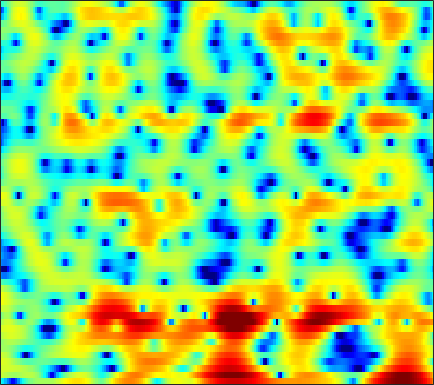

The table this chart was drawn from, first rows:
-4.1785, -5.2642, -6.9955, -9.258, -11.183, -13.567, -13.383, -11.371, -8.4008, -5.9017, -3.9731, -2.8121, -1.5584, -0.59414, -0.019465, 0.53824, 0.92589, 1.0976, 1.2206, 1.2308, 1.1915, 1.1749, 1.1973, 1.3404
2.541, 2.27, 1.885, 1.509, 1.262, 1.028, 0.9379, 0.9906, 1.171, 1.445, 1.731, 1.913, 2.07, 2.079, 1.969, 1.634, 1.057, 0.443, -0.6712, -2.205, -4.269, -6.311, -9.948, -14.19
2.772, 2.844, 2.874, 2.856, 2.795, 2.705, 2.592, 2.496, 2.349, 2.168, 1.955, 1.767, 1.463, 1.091, 0.7591, 0.234, -0.3952, -0.9365, -1.763, -2.708, -3.752, -4.586, -5.766, -6.999
3.308, 3.237, 3.056, 2.753, 2.451, 1.944, 1.343, 0.8479, 0.1515, -0.5243, -1.098, -1.413, -1.646, -1.676, -1.577, -1.366, -1.138, -0.9859, -0.8584, -0.8296, -0.8822, -0.9839, -1.169, -1.394
2.691, 2.521, 2.14, 1.56, 0.9875, -0.02503, -1.357, -2.633, -4.819, -7.903, -12.84, -20.28, -22.18, -12.12, -8.657, -5.68, -3.667, -2.541, -1.4, -0.5465, 0.1126, 0.5226, 0.9825, 1.376
1.03, 1.07, 0.9919, 0.772, 0.5122, 0.04591, -0.5562, -1.1, -1.915, -2.752, -3.475, -3.832, -3.98, -3.745, -3.42, -2.92, -2.413, -2.044, -1.568, -1.099, -0.628, -0.2789, 0.1981, 0.6381
0.5732, 0.9862, 1.359, 1.587, 1.658, 1.622, 1.458, 1.258, 0.9263, 0.5453, 0.1669, -0.1006, -0.4553, -0.8123, -1.107, -1.507, -1.915, -2.191, -2.494, -2.706, -2.797, -2.767, -2.58, -2.223
1.773, 2.274, 2.761, 3.047, 3.139, 3.153, 3.042, 2.905, 2.655, 2.319, 1.855, 1.416, 0.6943, -0.1831, -0.9172, -1.978, -3.173, -4.203, -5.796, -7.669, -9.603, -10.91, -11.68, -10.86
2.945, 3.159, 3.393, 3.517, 3.529, 3.446, 3.277, 3.098, 2.796, 2.393, 1.913, 1.484, 0.8085, -0.006115, -0.8023, -2.136, -4.011, -5.84, -8.944, -12.91, -17.95, -22.41, -26.7, -23.97
1.549, 2.18, 2.743, 2.909, 2.781, 2.318, 1.51, 0.7406, -0.1351, -0.5201, -0.2693, 0.1149, 0.6657, 0.9067, 0.7299, 0.09721, -0.897, -1.704, -3.036, -4.851, -7.154, -8.509, -8.687, -7.992
-0.4783, 0.6115, 1.347, 1.362, 0.9149, -0.4292, -2.861, -5.666, -11.22, -12.84, -6.92, -3.963, -1.465, -0.09718, 0.4489, 0.8391, 0.9904, 0.9017, 0.4885, -0.04886, -0.4708, -0.6729, -0.7924, -0.7846
2.689, 2.638, 2.522, 2.196, 1.807, 1.163, 0.5181, 0.03797, -0.5464, -0.8045, -0.6248, -0.3317, 0.01281, 0.2802, 0.4653, 0.6542, 0.5722, 0.2947, -0.1997, -0.7286, -1.353, -1.996, -2.987, -3.788
4.084, 3.855, 3.494, 3.081, 2.751, 2.287, 1.813, 1.463, 1.062, 0.7763, 0.5865, 0.4559, 0.382, 0.3573, 0.3469, 0.2125, -0.06054, -0.3507, -0.8656, -1.713, -3.015, -4.338, -6.749, -10.72
4.073, 3.757, 3.263, 2.714, 2.263, 1.585, 0.824, 0.2578, -0.4427, -1.051, -1.533, -1.701, -1.647, -1.35, -1.087, -0.7667, -0.4689, -0.2947, -0.2858, -0.5735, -1.028, -1.438, -2.179, -3.045
2.377, 1.985, 1.389, 0.6934, 0.0742, -0.9064, -2.114, -3.231, -5.134, -7.618, -10.25, -11.18, -9.491, -6.679, -4.84, -2.847, -1.324, -0.4759, 0.3192, 0.8858, 1.259, 1.407, 1.512, 1.589
-1.656, -2.084, -2.585, -3.061, -3.421, -3.961, -4.704, -5.488, -6.841, -8.53, -10.3, -10.81, -9.317, -6.805, -5.003, -2.906, -1.258, -0.3073, 0.7117, 1.517, 2.084, 2.375, 2.672, 2.886
-8.779, -9.582, -9.601, -8.719, -7.884, -6.883, -6.116, -5.654, -5.162, -4.766, -4.32, -3.852, -3.081, -2.187, -1.44, -0.4381, 0.4508, 1.039, 1.737, 2.254, 2.606, 2.796, 2.932, 2.928
-17.37, -22.5, -18.51, -13.32, -10.74, -8.305, -6.507, -5.376, -4.085, -3.015, -2.011, -1.286, -0.4323, 0.3739, 0.9603, 1.65, 2.206, 2.571, 2.956, 3.155, 3.214, 3.179, 2.973, 2.568
-8.819, -9.375, -9.533, -9.035, -8.413, -7.336, -6.044, -5.001, -3.645, -2.296, -1.03, -0.1897, 0.8189, 1.7, 2.25, 2.827, 3.28, 3.515, 3.656, 3.664, 3.513, 3.257, 2.744, 2.03
-7.765, -8.457, -9.361, -10.18, -10.62, -10.39, -8.886, -7.29, -5.048, -2.927, -1.121, -0.01803, 1.218, 2.171, 2.686, 3.174, 3.471, 3.55, 3.489, 3.331, 3.038, 2.719, 2.232, 1.631
-8.713, -9.095, -10.3, -12.78, -16.07, -22.06, -14.19, -9.548, -5.397, -2.458, -0.3729, 0.8149, 2.013, 2.771, 3.109, 3.302, 3.154, 2.876, 2.384, 1.726, 1.081, 0.7471, 0.4706, 0.3743
-8.381, -7.04, -6.009, -5.392, -4.953, -4.208, -3.017, -1.952, -0.4389, 0.9747, 2.093, 2.765, 3.365, 3.59, 3.548, 3.161, 2.325, 1.423, -0.2631, -2.704, -5.678, -7.546, -7.234, -4.674
-4.438, -3.524, -2.425, -1.467, -0.8508, -0.04062, 0.7125, 1.244, 1.925, 2.463, 2.866, 3.053, 3.074, 2.878, 2.547, 1.818, 0.8136, -0.2161, -2.015, -4.216, -6.986, -8.457, -8.144, -5.8
-1.629, -1.129, -0.4335, 0.237, 0.698, 1.251, 1.706, 1.989, 2.254, 2.382, 2.375, 2.242, 1.933, 1.464, 0.992, 0.2683, -0.58, -1.262, -2.097, -2.866, -3.372, -3.517, -3.411, -2.944
-0.5326, 0.0257, 0.7347, 1.341, 1.745, 2.162, 2.442, 2.572, 2.587, 2.458, 2.145, 1.787, 1.171, 0.319, -0.4147, -1.493, -2.667, -3.408, -4.187, -4.574, -4.368, -4.089, -3.464, -2.723
-0.4567, 0.4833, 1.461, 2.173, 2.565, 2.904, 3.076, 3.092, 2.976, 2.704, 2.226, 1.744, 0.8409, -0.397, -1.594, -3.721, -6.502, -9.196, -12.92, -12.5, -9.317, -7.244, -5.096, -3.536
0.2285, 1.207, 2.08, 2.607, 2.784, 2.84, 2.74, 2.596, 2.395, 2.138, 1.853, 1.527, 0.8873, -0.01683, -1.008, -2.696, -5.017, -7.011, -9.296, -9.435, -7.802, -6.516, -5.005, -4.032
2.712, 3.002, 3.121, 2.875, 2.456, 1.6, 0.5111, -0.2489, -0.8508, -0.6751, 0.001344, 0.5294, 1.079, 1.229, 1.129, 0.7043, 0.02811, -0.536, -1.34, -2.023, -2.765, -3.346, -4.419, -5.648
3.901, 3.803, 3.423, 2.591, 1.612, -0.4474, -3.888, -8.438, -36.23, -9.339, -3.508, -1.145, 0.8619, 1.953, 2.428, 2.616, 2.515, 2.196, 1.607, 0.7122, -0.451, -1.614, -3.772, -6.857
1.709, 1.808, 1.733, 1.39, 0.9289, 0.06419, -0.9797, -1.687, -2.124, -1.724, -0.7664, 0.04578, 0.9667, 1.611, 1.891, 2.021, 1.902, 1.657, 1.168, 0.4807, -0.3343, -1.037, -2.004, -2.941
-1.109, -0.4308, 0.256, 0.7306, 0.9395, 1.095, 1.145, 1.174, 1.217, 1.346, 1.494, 1.619, 1.708, 1.724, 1.626, 1.398, 0.9953, 0.6551, 0.07605, -0.5004, -1.145, -1.567, -2.119, -2.538
-2.943, -1.605, -0.2066, 0.828, 1.431, 2.031, 2.454, 2.668, 2.853, 2.92, 2.89, 2.775, 2.514, 2.091, 1.683, 0.9815, 0.1562, -0.5529, -1.501, -2.414, -3.126, -3.531, -3.858, -4.05
-2.208, -1, 0.3701, 1.456, 2.127, 2.822, 3.339, 3.601, 3.818, 3.842, 3.708, 3.472, 2.999, 2.271, 1.571, 0.3489, -1.194, -2.653, -4.868, -7.372, -9.01, -9.206, -8.161, -7.056
-1.113, -0.32, 0.6818, 1.585, 2.175, 2.832, 3.34, 3.614, 3.83, 3.873, 3.72, 3.486, 2.971, 2.222, 1.456, 0.1482, -1.649, -3.377, -6.528, -11.09, -16.48, -14.95, -10.34, -7.608
-2.27, -1.565, -0.6324, 0.257, 0.8539, 1.552, 2.091, 2.402, 2.66, 2.782, 2.731, 2.598, 2.266, 1.785, 1.308, 0.5288, -0.4021, -1.197, -2.287, -3.279, -3.81, -3.921, -3.568, -3.041
-6.114, -4.997, -3.611, -2.413, -1.645, -0.8022, -0.1648, 0.1844, 0.5084, 0.6597, 0.7023, 0.6494, 0.5392, 0.3594, 0.2285, 0.01687, -0.1674, -0.3004, -0.4242, -0.47, -0.435, -0.3022, -0.08517, 0.2421
-10.72, -8.682, -6.634, -5.087, -4.174, -3.255, -2.595, -2.289, -2.065, -2.074, -2.213, -2.359, -2.513, -2.536, -2.433, -2.109, -1.671, -1.262, -0.7162, -0.1462, 0.3618, 0.7635, 1.249, 1.737
-10.15, -9.158, -7.79, -6.538, -5.705, -4.831, -4.287, -4.112, -4.271, -4.787, -5.758, -6.636, -7.883, -8.407, -8.016, -6.51, -4.738, -3.461, -2.012, -0.8157, 0.1935, 0.7857, 1.53, 2.139
-10.76, -10.96, -9.718, -7.737, -6.38, -5.007, -4.276, -4.109, -4.467, -5.494, -7.348, -9.618, -14.53, -25.74, -18.65, -10.85, -6.67, -4.527, -2.4, -0.9053, 0.1729, 0.7105, 1.222, 1.614
-12.9, -16.4, -10.81, -6.359, -4.319, -2.601, -1.776, -1.624, -1.925, -2.82, -4.072, -5.239, -6.638, -7.178, -6.954, -5.602, -3.76, -2.411, -0.7645, 0.3199, 0.8949, 0.9198, 0.2124, -1.182
-1.457, -1.783, -1.623, -1.111, -0.6897, -0.2774, -0.1982, -0.4203, -1.11, -2.307, -4.069, -5.703, -8.486, -10.95, -10.92, -8.22, -5.044, -3.188, -1.172, 0.1014, 0.6682, 0.6869, -0.1128, -1.847
-0.5844, -0.6539, -0.7103, -0.7101, -0.7191, -0.8471, -1.14, -1.512, -2.316, -3.482, -5.131, -6.836, -9.664, -12.46, -12.59, -9.574, -6.346, -4.495, -2.534, -1.076, -0.1257, 0.328, 0.7775, 1.033
-2.351, -2.217, -2.106, -2.028, -2.005, -2.034, -2.163, -2.339, -2.689, -3.211, -3.855, -4.355, -4.966, -5.266, -5.205, -4.744, -3.903, -3.164, -2.17, -1.205, -0.3157, 0.2722, 1.008, 1.683
-4.549, -4.369, -4.147, -3.932, -3.741, -3.43, -3.134, -2.96, -2.799, -2.764, -2.855, -2.947, -3.111, -3.269, -3.294, -3.23, -3.033, -2.716, -2.207, -1.548, -0.7215, -0.06768, 0.7838, 1.651
-6.407, -6.86, -7.343, -7.265, -6.709, -5.566, -4.344, -3.547, -2.744, -2.22, -1.98, -1.998, -2.209, -2.635, -3.073, -3.696, -4.251, -4.476, -4.251, -3.453, -2.269, -1.25, 0.08946, 1.316
-7.247, -9.802, -16.21, -22.89, -13.87, -8.143, -4.889, -3.272, -1.826, -0.9842, -0.6388, -0.6968, -1.178, -2.144, -3.285, -5.508, -8.81, -12.22, -13.9, -9.352, -5.541, -3.34, -1.091, 0.6485
-3.483, -4.575, -5.786, -5.985, -5.254, -3.668, -2.055, -1.025, 0.006459, 0.623, 0.8317, 0.7427, 0.2366, -0.7389, -1.777, -3.663, -6.058, -7.833, -8.653, -7.216, -5.234, -3.951, -2.43, -1.054
-0.7662, -0.9672, -1.078, -0.93, -0.6589, -0.1356, 0.4669, 0.9084, 1.408, 1.743, 1.873, 1.818, 1.536, 1.003, 0.4475, -0.4354, -1.391, -2.12, -2.946, -3.671, -4.409, -5.112, -6.045, -6.424
-1.282, -1.049, -0.6839, -0.2719, 0.05967, 0.523, 0.972, 1.293, 1.688, 1.999, 2.21, 2.273, 2.239, 2.035, 1.753, 1.253, 0.5962, -0.018, -1.05, -2.388, -4.194, -6.104, -10.07, -17.37
-4.532, -3.564, -2.543, -1.797, -1.355, -0.8564, -0.4046, -0.05879, 0.4369, 0.9535, 1.435, 1.734, 2.029, 2.181, 2.177, 1.993, 1.613, 1.226, 0.5109, -0.3936, -1.468, -2.279, -3.265, -3.811
-6.54, -5.176, -4.09, -3.604, -3.52, -3.607, -3.6, -3.35, -2.592, -1.455, -0.2502, 0.5763, 1.46, 2.08, 2.385, 2.548, 2.468, 2.261, 1.861, 1.33, 0.7185, 0.2479, -0.2815, -0.6137
-3.176, -2.987, -3.1, -3.82, -4.906, -7.396, -11.58, -14.02, -9.53, -4.832, -1.681, 0.008972, 1.609, 2.64, 3.126, 3.473, 3.514, 3.353, 2.949, 2.355, 1.639, 1.033, 0.1969, -0.5502
-0.01644, -0.2009, -0.6632, -1.466, -2.349, -3.913, -5.524, -5.904, -4.46, -2.03, 0.1287, 1.417, 2.679, 3.485, 3.816, 3.972, 3.826, 3.548, 2.906, 1.991, 0.7798, -0.3216, -2.079, -4.138
0.4624, 0.4579, 0.4345, 0.3865, 0.3372, 0.3018, 0.3904, 0.5966, 1.075, 1.706, 2.354, 2.746, 3.106, 3.246, 3.194, 2.906, 2.398, 1.894, 1.049, -0.03857, -1.49, -2.92, -5.407, -9.069
-1.153, -0.8992, -0.3035, 0.4471, 1.026, 1.75, 2.38, 2.778, 3.205, 3.479, 3.58, 3.508, 3.205, 2.644, 2.078, 1.157, 0.1557, -0.5922, -1.44, -2.179, -2.925, -3.579, -4.771, -6.313
-7.481, -6.44, -3.653, -1.038, 0.5417, 2.172, 3.341, 3.962, 4.483, 4.678, 4.525, 4.189, 3.379, 2.087, 0.7389, -1.584, -4.444, -6.423, -7.216, -5.87, -4.369, -3.594, -3.107, -3.061
-11.48, -9.5, -5.168, -1.866, -0.03186, 1.776, 3.025, 3.67, 4.186, 4.343, 4.134, 3.723, 2.797, 1.37, -0.1081, -2.832, -6.747, -10.34, -11.09, -7.393, -4.613, -3.277, -2.136, -1.512
-2.962, -2.551, -1.642, -0.5374, 0.2791, 1.235, 1.995, 2.414, 2.765, 2.869, 2.741, 2.475, 1.913, 1.125, 0.4062, -0.6712, -1.703, -2.28, -2.637, -2.493, -2.097, -1.778, -1.422, -1.233
